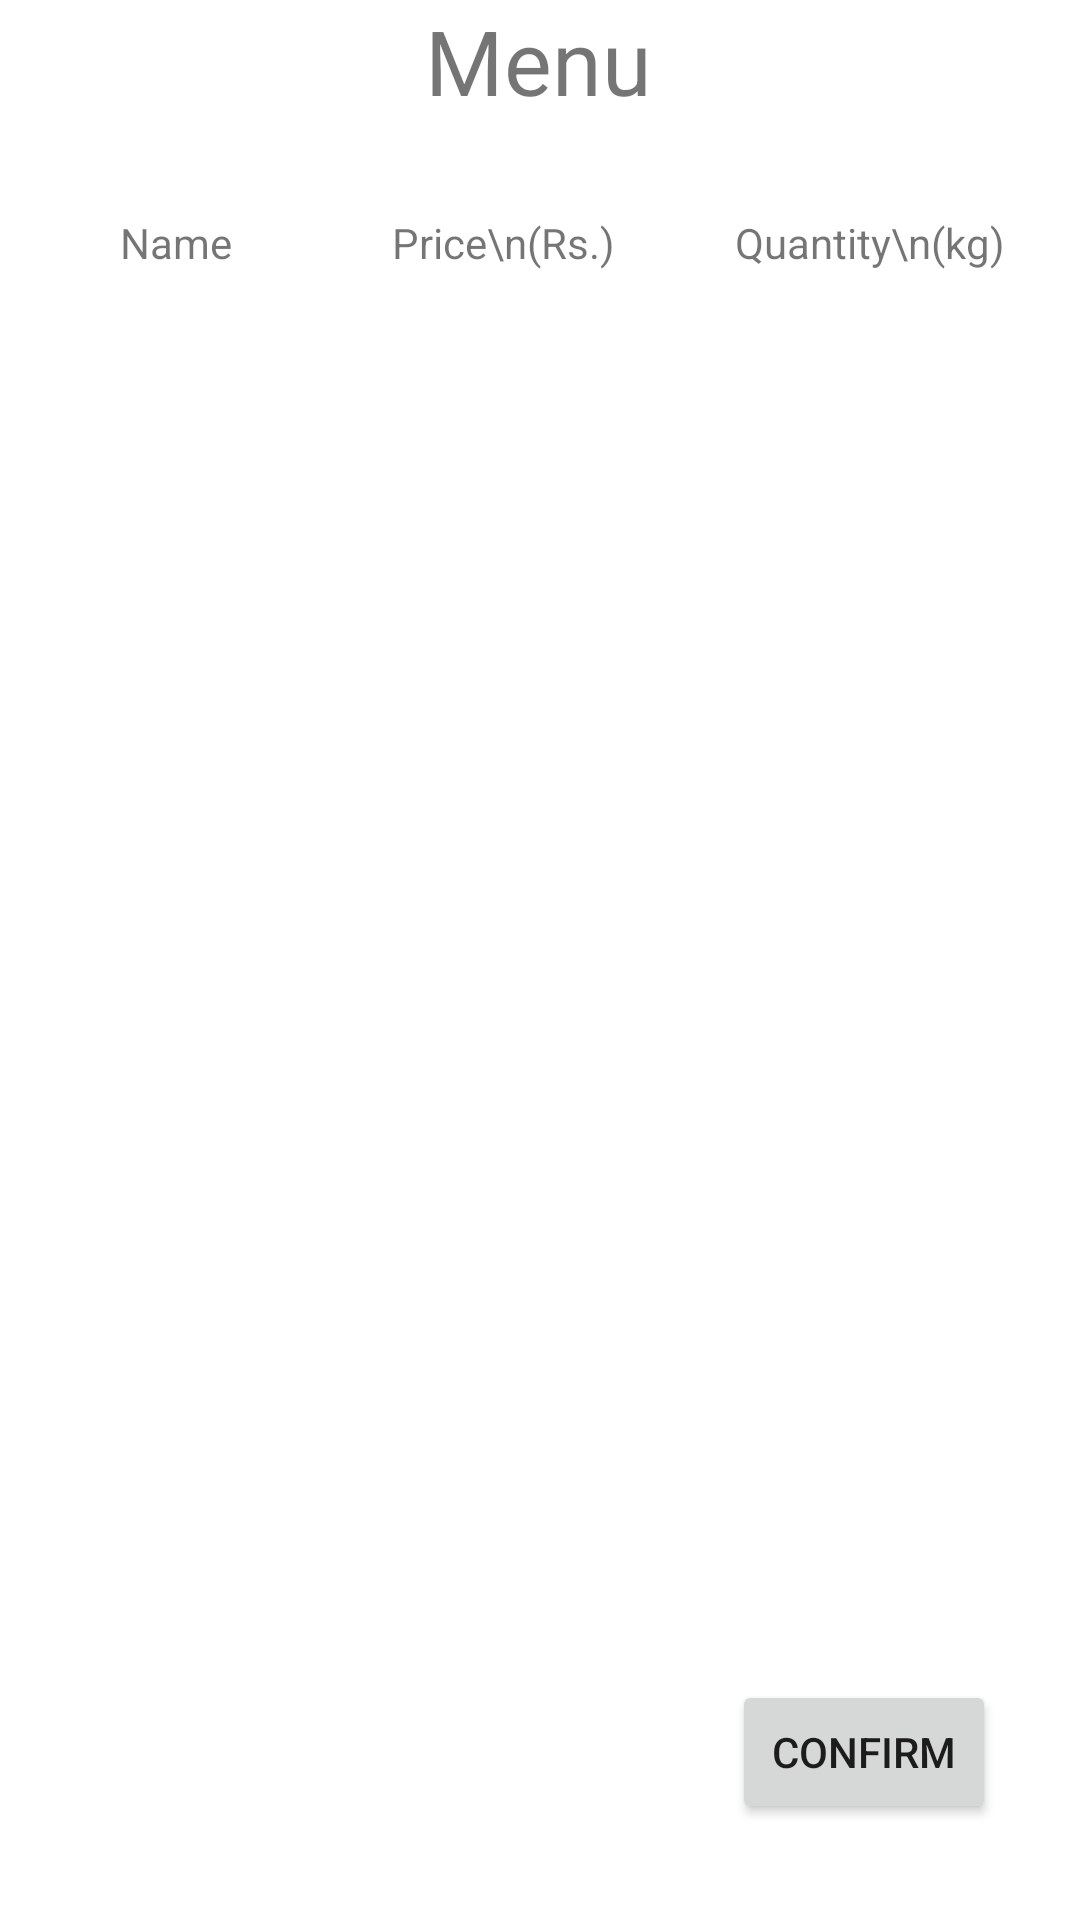

This screen was rendered from an Android layout file. Write that file and the resources it references.
<!-- AndroidManifest.xml: application theme Theme.Vendor -->
<!-- res/layout/activity_fruits_with_pics.xml -->
<?xml version="1.0" encoding="utf-8"?>
<androidx.constraintlayout.widget.ConstraintLayout xmlns:android="http://schemas.android.com/apk/res/android"
    xmlns:app="http://schemas.android.com/apk/res-auto"
    xmlns:tools="http://schemas.android.com/tools"
    android:layout_width="match_parent"
    android:layout_height="match_parent"
    tools:context=".Activities.FruitsActivityWithPics">

    <TextView
        android:id="@+id/textView19"
        android:layout_width="wrap_content"
        android:layout_height="wrap_content"
        android:text="Menu"
        android:textSize="30sp"
        app:layout_constraintEnd_toEndOf="parent"
        app:layout_constraintHorizontal_bias="0.498"
        app:layout_constraintStart_toStartOf="parent"
        app:layout_constraintTop_toTopOf="parent" />

    <TextView
        android:id="@+id/textView15"
        android:layout_width="wrap_content"
        android:layout_height="wrap_content"
        android:layout_marginLeft="40dp"
        android:layout_marginBottom="10dp"
        android:text="Name"
        app:layout_constraintBottom_toTopOf="@+id/allproductsrecyclerview"
        app:layout_constraintStart_toStartOf="parent" />

    <TextView
        android:id="@+id/textView16"
        android:layout_width="wrap_content"
        android:layout_height="wrap_content"
        android:layout_marginBottom="10dp"
        android:layout_marginEnd="40dp"
        android:text="Price\n(Rs.)"
        app:layout_constraintBottom_toTopOf="@+id/allproductsrecyclerview"
        app:layout_constraintEnd_toStartOf="@+id/textView18" />

    <TextView
        android:id="@+id/textView18"
        android:layout_width="wrap_content"
        android:layout_height="wrap_content"
        android:layout_marginBottom="10dp"
        android:layout_marginEnd="25dp"
        android:text="Quantity\n(kg)"
        app:layout_constraintBottom_toTopOf="@+id/allproductsrecyclerview"
        app:layout_constraintEnd_toEndOf="parent" />

    <androidx.recyclerview.widget.RecyclerView
        android:id="@+id/allproductsrecyclerview"
        android:layout_width="match_parent"
        android:layout_height="450dp"
        android:layout_marginTop="60dp"
        app:layout_constraintEnd_toEndOf="parent"
        app:layout_constraintHorizontal_bias="0.0"
        app:layout_constraintStart_toStartOf="parent"
        app:layout_constraintTop_toBottomOf="@+id/textView19" >

    </androidx.recyclerview.widget.RecyclerView>

    <Button
        android:id="@+id/cartbutton1"
        android:layout_width="wrap_content"
        android:layout_height="wrap_content"
        android:layout_marginEnd="28dp"
        android:layout_marginBottom="32dp"
        android:text="Confirm"
        app:layout_constraintBottom_toBottomOf="parent"
        app:layout_constraintEnd_toEndOf="parent" />

</androidx.constraintlayout.widget.ConstraintLayout>
<!-- resources referenced by this layout -->
<resources>
  <style name="Theme.Vendor" parent="Theme.MaterialComponents.DayNight.DarkActionBar">
          
          <item name="colorPrimary">@color/purple_500</item>
          <item name="colorPrimaryVariant">@color/purple_700</item>
          <item name="colorOnPrimary">@color/white</item>
          
          <item name="colorSecondary">@color/teal_200</item>
          <item name="colorSecondaryVariant">@color/teal_700</item>
          <item name="colorOnSecondary">@color/black</item>
          
          <item name="android:statusBarColor" tools:targetApi="l">?attr/colorPrimaryVariant</item>
          
      </style>
  <color name="purple_500">#FF6200EE</color>
  <color name="purple_700">#FF3700B3</color>
  <color name="white">#FFFFFFFF</color>
  <color name="teal_200">#FF03DAC5</color>
  <color name="teal_700">#FF018786</color>
  <color name="black">#FF000000</color>
</resources>
